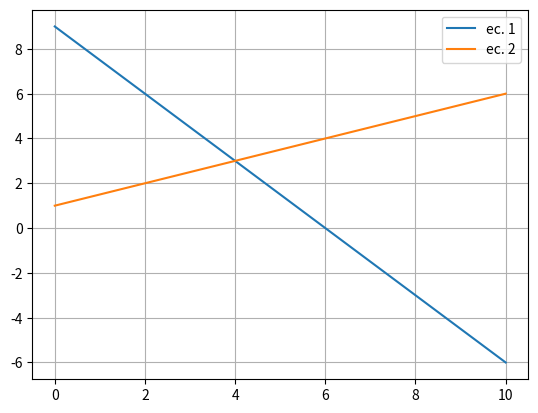

Here is the Python script that generated this plot:
# -*- coding: utf-8 -*-
# Grafica básica
# %%Información
'''
Universidad Nacional de Colombia
Facultad de Ingeniería y Arquitectura
Métodos Numéricos Aplicados a la Ingeniería Civil

Fecha de creación: 2021-06-10
[redacted]

"Cum cogitaveris quot te antecedant, respice quot sequantur" Séneca
'''

# %%Importación de librerías.

import matplotlib.pyplot as plt
import numpy as np


# %%Programa principal

x = np.array([0, 10])  # Definición de puntos de evaluación.
y1 = (18 - 3*x)/2      # Ecuación 1.
y2 = (2 + 1*x)/2       # Ecuación 2.

# Gráfica
plt.figure()                    # Las gráficas siempre inician con este comando
plt.plot(x, y1, label="ec. 1")  # Grafica la primera recta
plt.plot(x, y2, label="ec. 2")  # Grafica la segunda recta
plt.legend()                    # Muestra leyendas
plt.grid()                      # Muestra grilla
plt.show()                      # Imprime la gráfica


# Fin del programa.
